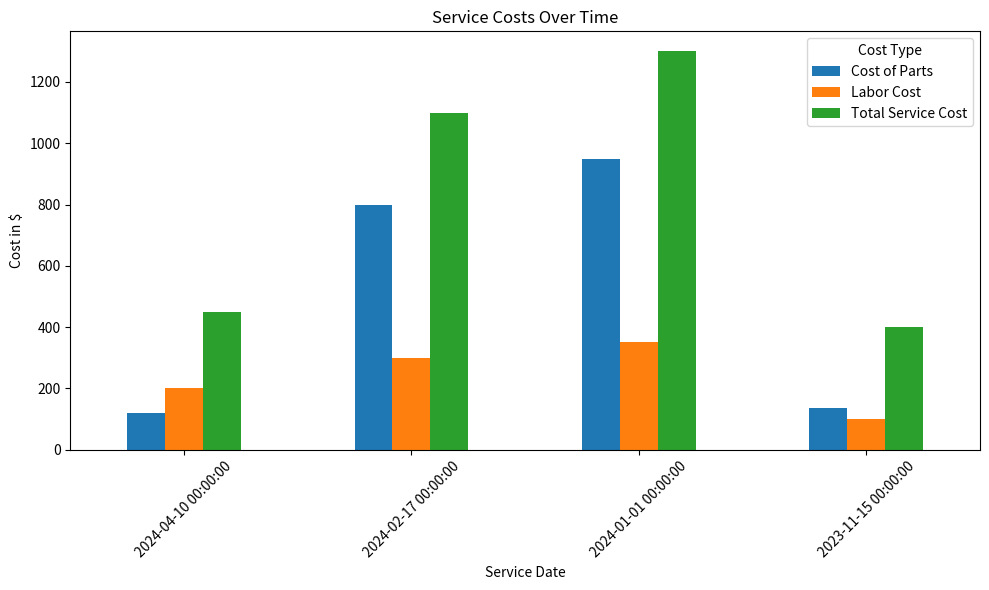

This chart was generated by the following Python code:
import pandas as pd
import matplotlib.pyplot as plt

# Create a DataFrame from the provided data
data = {
    "Service Date": ["2024-04-10", "2024-02-17", "2024-01-01", "2023-11-15"],
    "Cost of Parts": [120, 800, 950, 135],
    "Labor Cost": [200, 300, 350, 100],
    "Total Service Cost": [450, 1100, 1300, 400]  # Adjusted based on the apparent typo in the input
}

df = pd.DataFrame(data)
df["Service Date"] = pd.to_datetime(df["Service Date"])  # Convert dates for better plotting

# Plotting the data
fig, ax = plt.subplots(figsize=(10, 6))
df.set_index("Service Date").plot(kind='bar', ax=ax)
plt.title("Service Costs Over Time")
plt.ylabel("Cost in $")
plt.xlabel("Service Date")
plt.xticks(rotation=45)
plt.legend(title="Cost Type")
plt.tight_layout()
plt.show()
